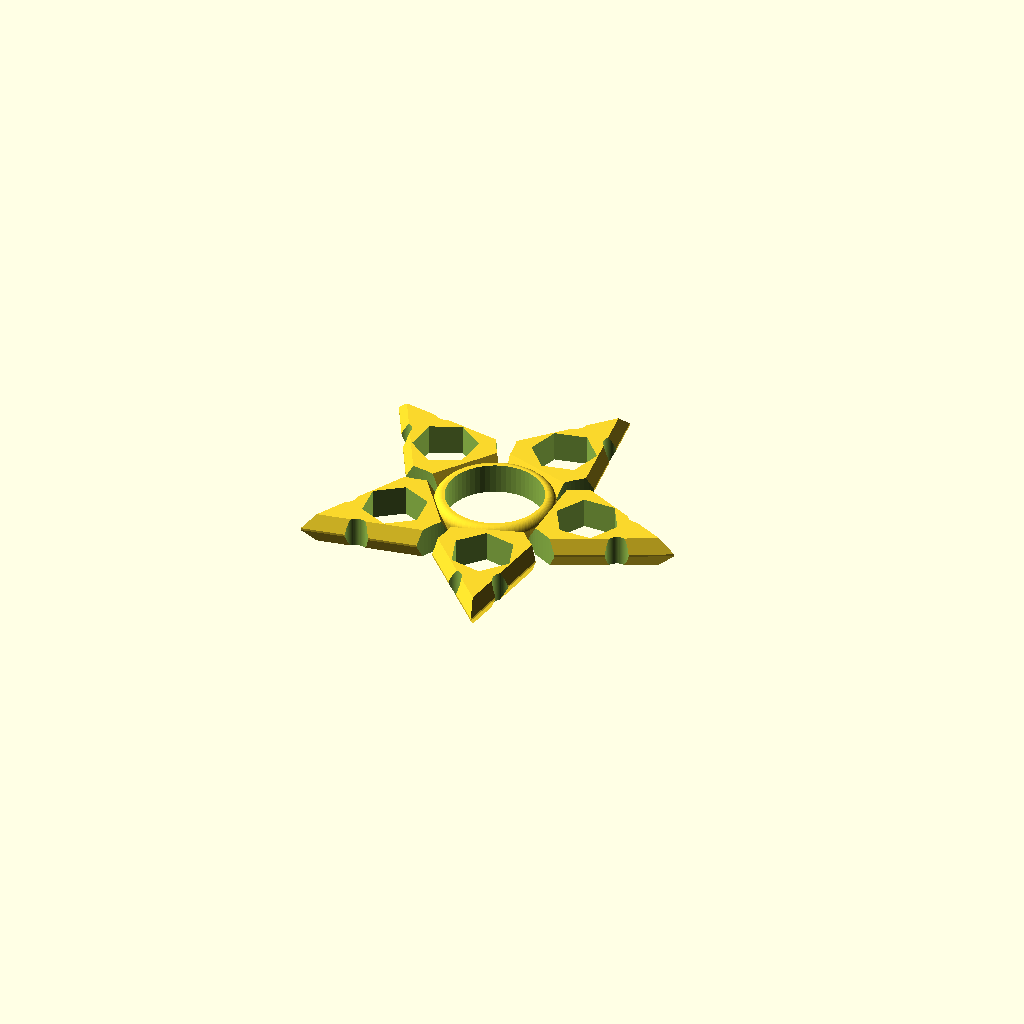
Cell 1 — every parameter at its default value.
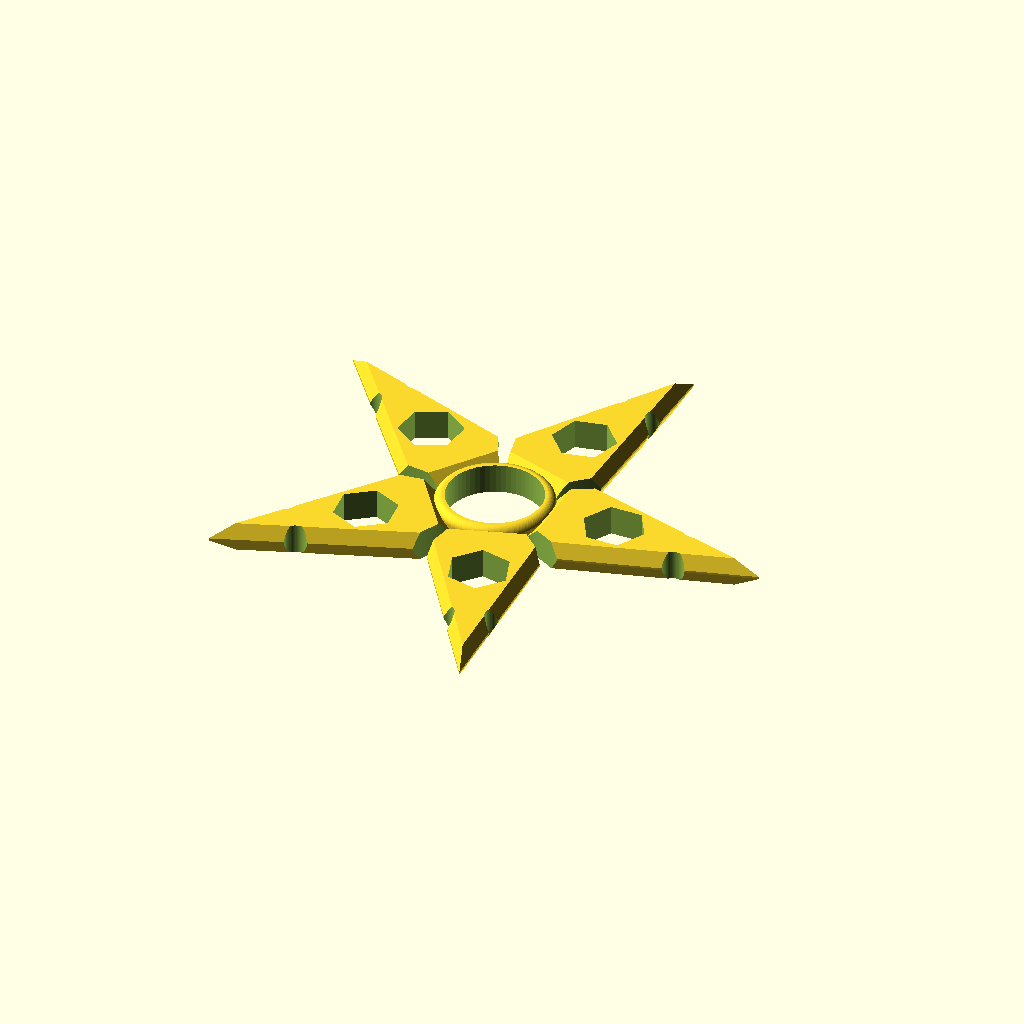
Cell 2: the same model with yAspect = 2.
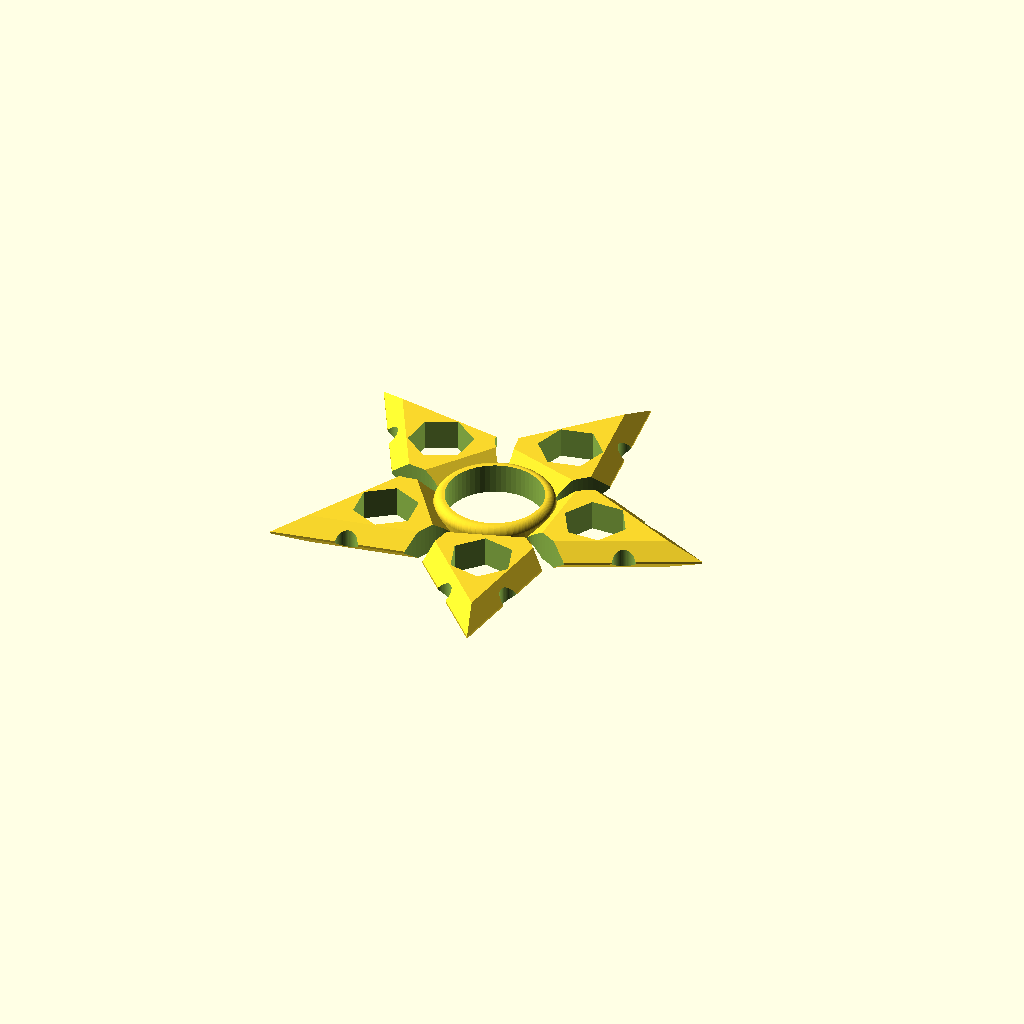
Cell 3: the same model with edgeWidth = 7.
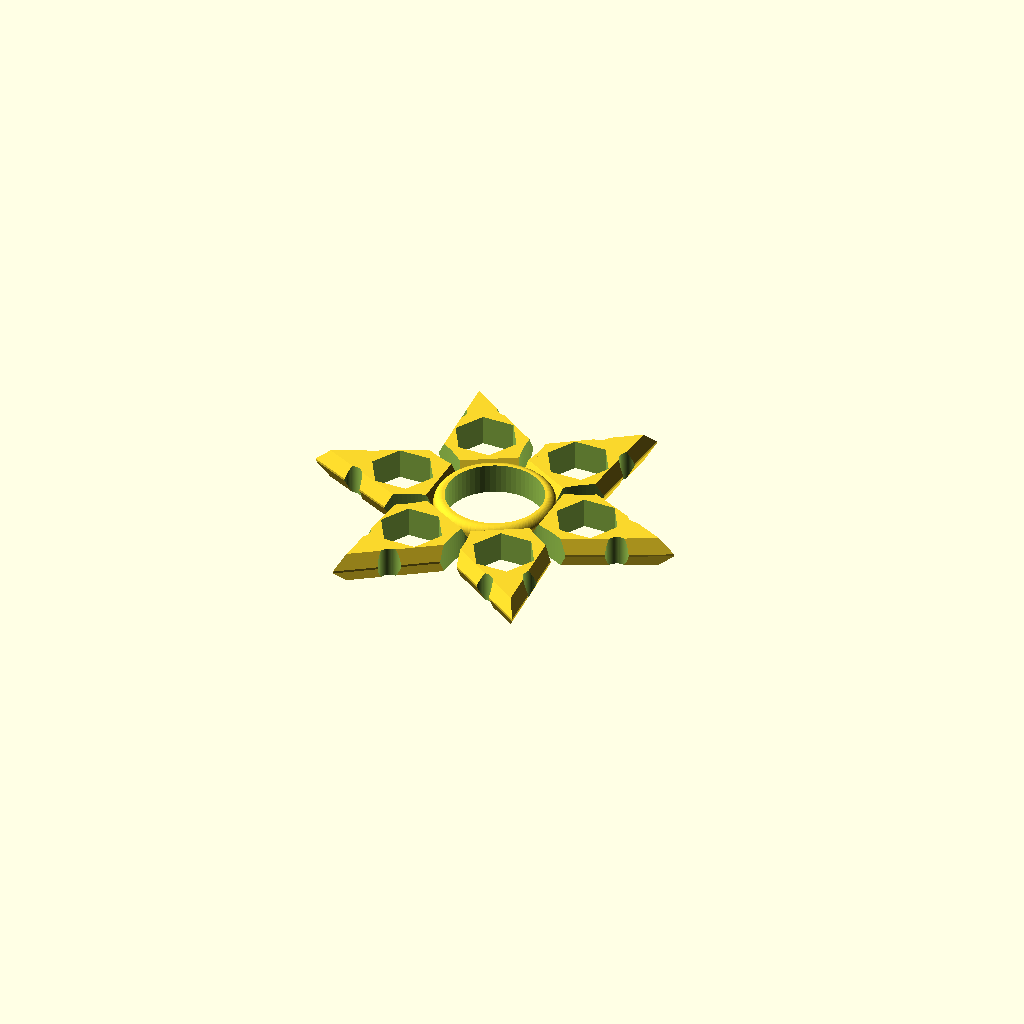
Cell 4: points = 6 (everything else at default).
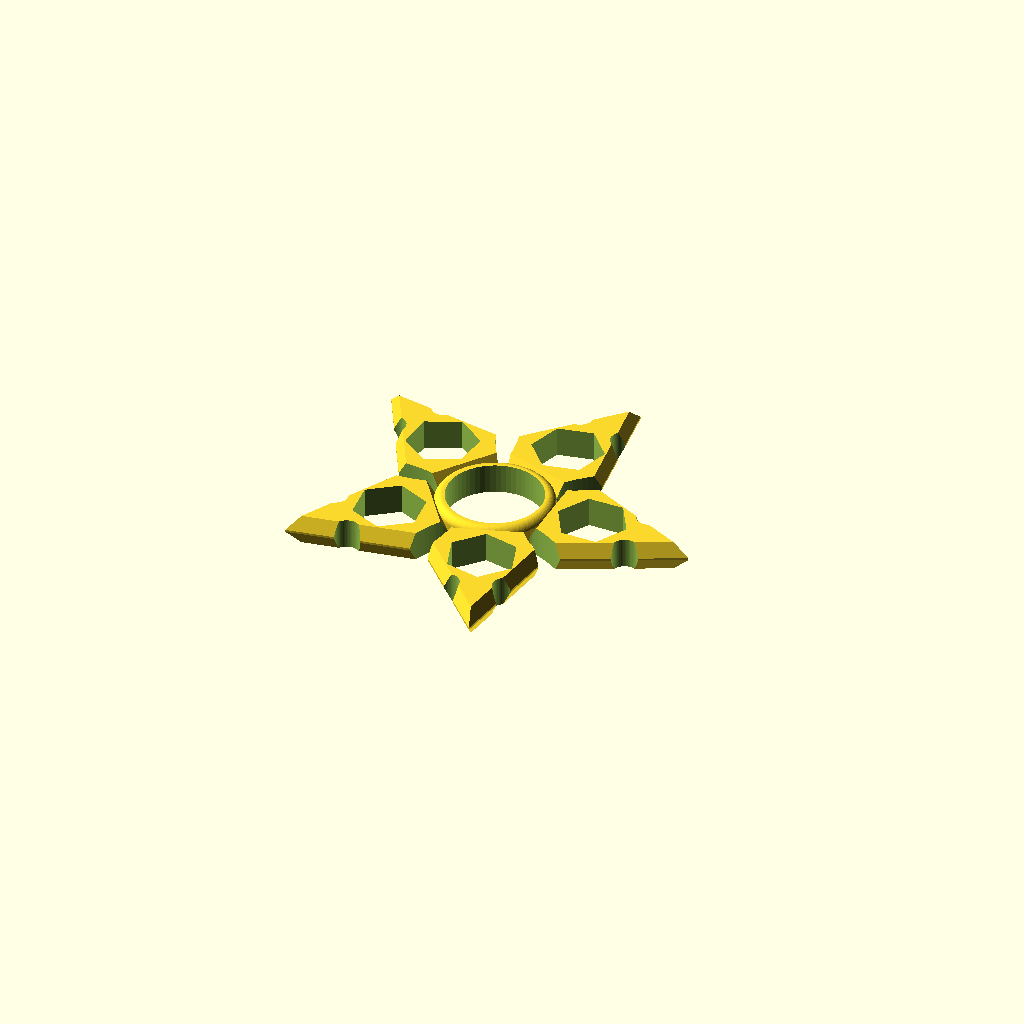
Cell 5: whichWeight = "3/8 hex nut" (everything else at default).
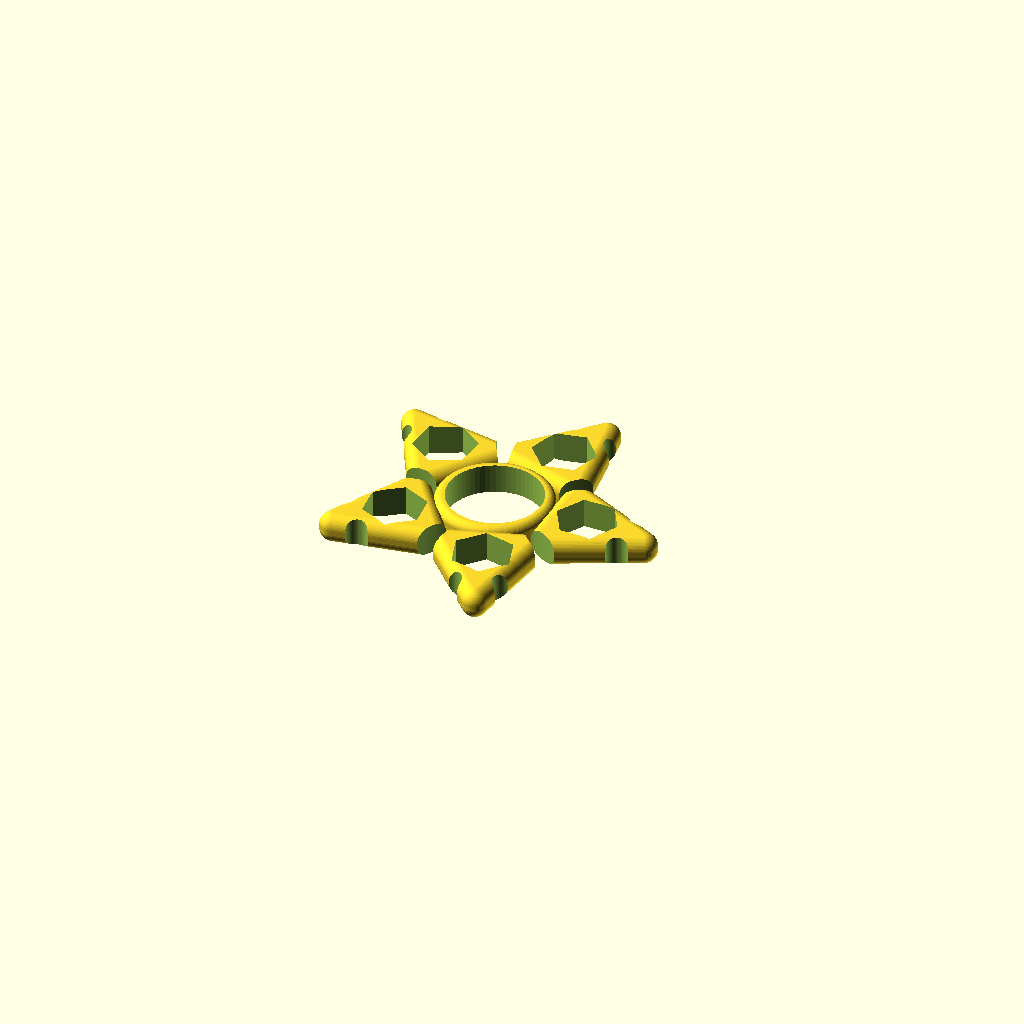
Cell 6: edge = "rounded" (everything else at default).
One fixed orthographic camera (rotation 55°, 0°, 25°; colour scheme Cornfield) for every cell.
Source of the model, inputs/thingiverse/files/thing-2296506/files/edgy-star.scad:
// edgy star
// lucina
// 2017-09-30
// preview[view:south, tilt:top]

// the number of points for the star
points = 5;  //[3,4,5,6]
// the type of weight
whichWeight = "5/16 hex nut";   //[608 bearing, 5/16 hex nut, 3/8 hex nut, 1/2 hex nut, M8 hex nut, M10 16 hex nut, M10 17 hex nut, M12 18 hex nut, M12 19 hex nut, M4 square nut, 5/16 ball bearing, 3/8 ball bearing, 1/2 ball bearing, 5/8 ball bearing]
// the y to x aspect ratio for the star points
yAspect = 1.2;  //[1.:0.1:2]
// beveled or rounded edges
edge = "beveled";   //[beveled, rounded]
// edge rounding or beveling in mm
edgeWidth = 3;   //[0:1:7]
// cutouts
cutouts = "yes";  //[yes, no]

/* [Hidden] */
$fn = 60;
x = 0; y = 1; z = 2;
inch = 25.4;
bearing = [22, 22, 7]; //608 bearing
sae = [.577*inch, .5 * inch, 7]; // 5/16 hex nut
sae38 = [.650*inch,.562*inch, 7];	// 3/8 
sae12 = [.866*inch, .75*inch, 7];	// 1/2
metric8 = [15, 13, 7];   // M8 hex nut
metric10_16 = [17.77, 16, 7];   // M10 16 hex nut
metric10_17 = [19.6, 17, 7];   // M10 17 hex nut
metric12_18 = [20.03, 18, 7];   // M12 18 hex nut
metric12_19 = [21.9, 19, 7];   // M12 19 hex nut
metric4sq = [7, 7, 3.2];
ball516 = [5/16*inch, 5/16*inch, 5/16*inch];
ball38 = [3/8*inch, 3/8*inch, 3/8*inch];
ball12 = [1/2*inch, 1/2*inch, 1/2*inch];
ball58 = [5/8*inch, 5/8*inch, 5/8*inch];
weight = (whichWeight == "608 bearing") ? bearing :
   (whichWeight == "5/16 hex nut") ? sae :
   (whichWeight == "3/8 hex nut") ? sae38 :
   (whichWeight == "1/2 hex nut") ? sae12 :
   (whichWeight == "M8 hex nut") ? metric8 :
   (whichWeight == "M10 16 hex nut") ? metric10_16 :
   (whichWeight == "M10 17 hex nut") ? metric10_17 :
   (whichWeight == "M12 18 hex nut") ? metric12_18 :
   (whichWeight == "M12 19 hex nut") ? metric12_19 :
   (whichWeight == "M4 square nut") ? metric4sq :
   (whichWeight == "5/16 ball bearing") ? ball516 :
   (whichWeight == "3/8 ball bearing") ? ball38 :
   (whichWeight == "1/2 ball bearing") ? ball12 : ball58;
echo(whichWeight, weight[x], weight[y], weight[z]);
resolution = (whichWeight == "5/16 hex nut") ? 6 :
(whichWeight == "3/8 hex nut") ? 6 :
(whichWeight == "1/2 hex nut") ? 6 :
(whichWeight == "M8 hex nut") ? 6 :
(whichWeight == "M10 16 hex nut") ? 6 :
(whichWeight == "M10 17 hex nut") ? 6 :
(whichWeight == "M12 18 hex nut") ? 6 :
(whichWeight == "M12 19 hex nut") ? 6 :
(whichWeight == "M4 square nut") ? 4 : 60;
echo("resolution=", resolution);

step = 360 / points;
stop = (points-1) * step;
thick = 2.5;
eWidth = ( edge=="rounded") ? min(edgeWidth, 3) : edgeWidth;
space = (eWidth == 0) ? .6 * weight[x] : .49 * weight[x];
yHoleOffset = .3*weight[x] + .5*eWidth;
notchHole = .24*(weight[x]+space);
notchOffset = bearing[x]/2 + (weight[x]+2*space+2*eWidth)*yAspect*.48 + thick -eWidth/2;
cornerHole = (weight[x]+2*space + eWidth) / points * .75;
cornerHoleOffset = bearing[x]/2+thick+ cornerHole/2;

module fcylinder(z, x, rad) {
   minkowski() {
      cylinder(h=z-2*rad, d=x-2*rad, center=true);
         sphere(rad, center=true);
   }
}
module ftriangle(z, x, y, rad) {
   minkowski() {
      scale([y/x, 1, 1])
         cylinder(h=z-2*rad, d=x-2*rad, $fn = 3, center=true);
      sphere(rad, center=true);
   }
}
module pointedTriangle(z, x, y, rad) {
   hull() {
      scale([y/x, 1, 1]) 
         cylinder(h=z, d=x, $fn = 3, center=true);
      scale([y/x, 1, 1]) 
         cylinder(h=.5, d=x+2*rad, $fn = 3, center=true);
   }
}

module point(wid, rad) {
   if ( edge == "beveled" )
      pointedTriangle(bearing[z], wid, yAspect*wid, rad);
   else
      ftriangle(bearing[z], wid, yAspect*wid, rad);
}

difference() {
   union() {
      fcylinder(bearing[z], bearing[x] + 2*thick, 2);
      // points
      for ( angle = [0 : step : stop] ) {
         rotate([0, 0, angle])
            translate([bearing[x]/2 + (weight[x]+2*space)*yAspect*.28+eWidth/2, 0, 0])
               point(weight[x]+ 2*space, eWidth);
      }
   }
   // holes
   union() {
      cylinder(h=2*bearing[z], d=bearing[x], center=true);
      for ( angle = [0 : step : stop] ) {
         rotate([0, 0, angle])
            translate([bearing[x]/2 + (weight[x]+2*space)*yAspect*.28+eWidth/2, 0, 0])
               cylinder(h=2*bearing[z], d=weight[x], center=true, $fn=resolution);
         if ( cutouts == "yes" ) {
            rotate([0, 0, angle-step/2])
               translate([bearing[x]/2+thick+ 4*yAspect*cornerHole/2, 0, 0])
                  scale([4*yAspect, 1, 1])
                     cylinder(h=3*bearing[z], d=cornerHole, center=true);
            rotate([0, 0, angle])
               translate([notchOffset, yHoleOffset, 0])
                  cylinder(h=2*bearing[z], d=notchHole, center=true);
            rotate([0, 0, angle])
               translate([notchOffset, -yHoleOffset, 0])
                  cylinder(h=2*bearing[z], d=notchHole, center=true);
         }

      }
   }
}
Customizer parameters (derived from the source; name, type, default, range or options):
points: number, default 5, options 3, 4, 5, 6
whichWeight: string, default "5/16 hex nut", options "608 bearing", "5/16 hex nut", "3/8 hex nut", "1/2 hex nut", "M8 hex nut", "M10 16 hex nut", "M10 17 hex nut", "M12 18 hex nut", "M12 19 hex nut", "M4 square nut", "5/16 ball bearing", "3/8 ball bearing", "1/2 ball bearing", "5/8 ball bearing"
yAspect: number, default 1.2, range 1 to 2, step 0.1
edge: string, default "beveled", options "beveled", "rounded"
edgeWidth: number, default 3, range 0 to 7, step 1
cutouts: string, default "yes", options "yes", "no"
